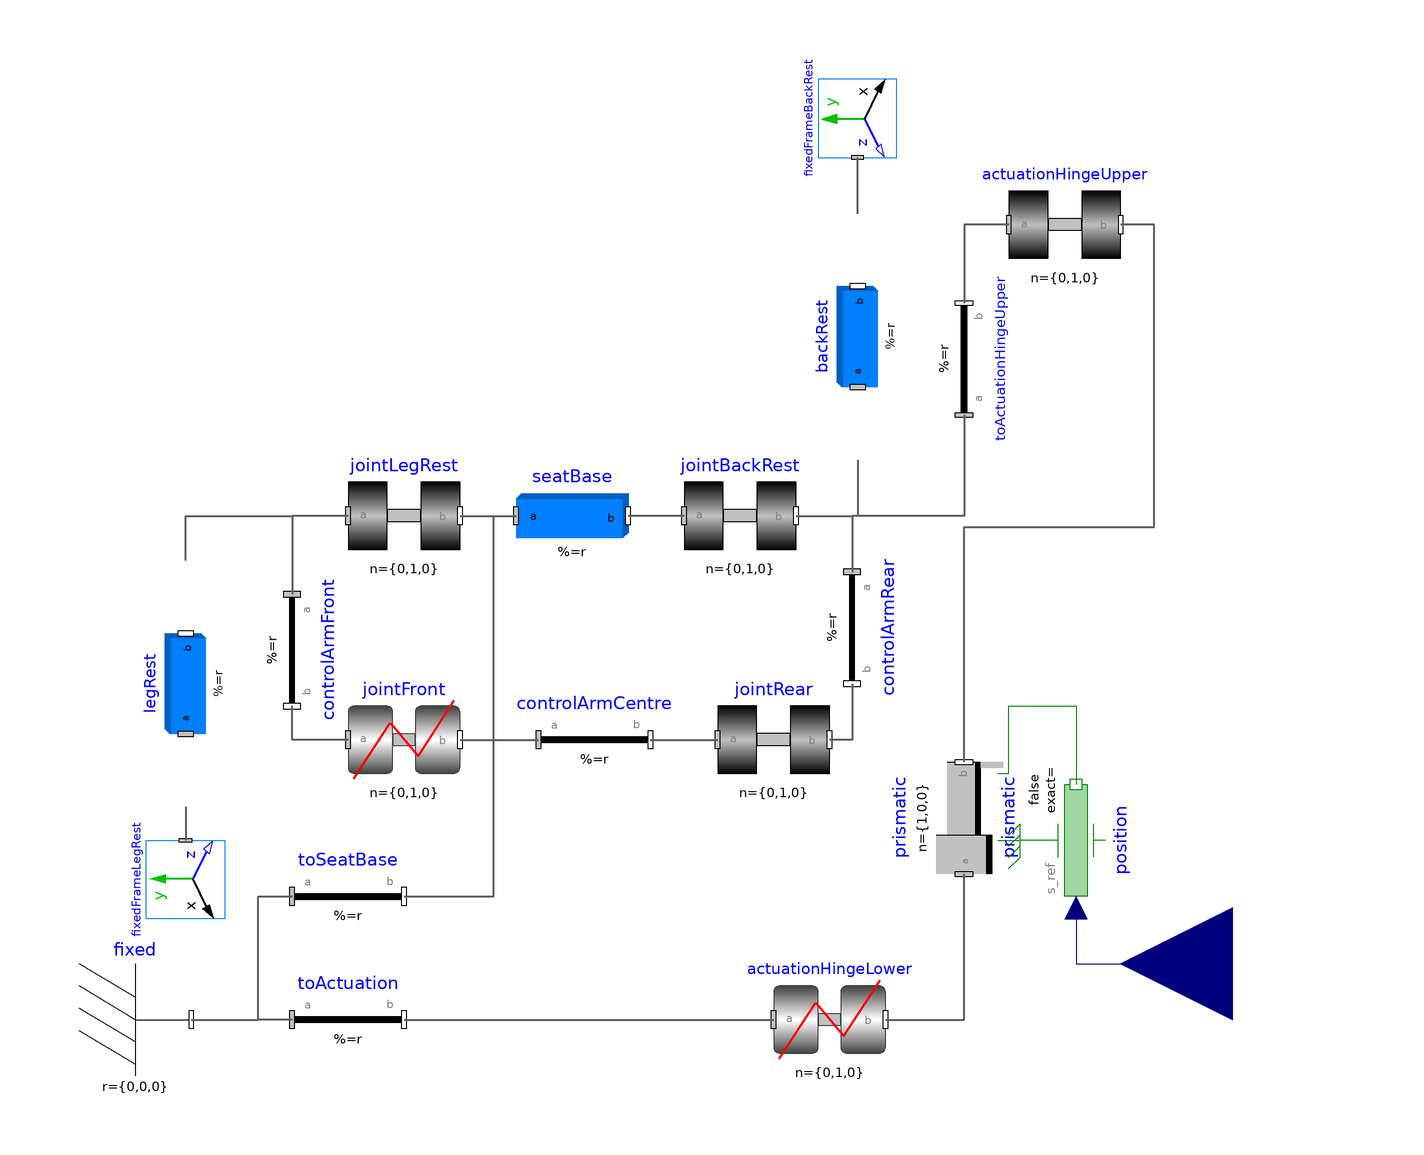

The component connection diagram of the Modelica model below, drawn from its own Placement and Line annotations.

model Seat "Model of an aircraft seat that reclines"
  Modelica.Mechanics.MultiBody.Parts.Fixed fixed
    annotation (Placement(transformation(extent={{-98,-80},{-78,-60}})));
  Modelica.Mechanics.MultiBody.Parts.FixedTranslation toActuation(r={0.8,0.0,
        0.3})
    annotation (Placement(transformation(extent={{-60,-80},{-40,-60}})));
  Modelica.Mechanics.MultiBody.Parts.FixedTranslation toSeatBase(r={0,0,0.6})
    annotation (Placement(transformation(extent={{-60,-58},{-40,-38}})));
  Modelica.Mechanics.MultiBody.Parts.FixedTranslation controlArmCentre(r={0.65,
        0,0}) annotation (Placement(transformation(extent={{-16,-30},{4,-10}})));
  Modelica.Mechanics.MultiBody.Parts.FixedTranslation controlArmFront(r={-
        legRest.length/3,0,-0.1}) annotation (Placement(transformation(
        extent={{-10,-10},{10,10}},
        rotation=270,
        origin={-60,-4})));
  Modelica.Mechanics.MultiBody.Parts.FixedTranslation controlArmRear(r={-
        backRest.length/5,0,-backRest.length/5}) annotation (Placement(
        transformation(
        extent={{-10,-10},{10,10}},
        rotation=270,
        origin={40,0})));
  Modelica.Mechanics.MultiBody.Parts.FixedTranslation toActuationHingeUpper(r={
        backRest.length/2,0,-0.1}) annotation (Placement(transformation(
        extent={{10,-10},{-10,10}},
        rotation=270,
        origin={60,48})));
  Modelica.Mechanics.MultiBody.Joints.RevolutePlanarLoopConstraint
    actuationHingeLower(n(displayUnit="1") = {0,1,0})
    annotation (Placement(transformation(extent={{26,-80},{46,-60}})));
  Modelica.Mechanics.MultiBody.Joints.Revolute jointLegRest(n(displayUnit="1")
       = {0,1,0})
    annotation (Placement(transformation(extent={{-50,10},{-30,30}})));
  Modelica.Mechanics.MultiBody.Joints.Revolute jointBackRest(
    n(displayUnit="1") = {0,1,0},
    stateSelect=StateSelect.always,
    phi(start=-1.0471975511966))
    annotation (Placement(transformation(extent={{10,10},{30,30}})));
  Modelica.Mechanics.MultiBody.Joints.RevolutePlanarLoopConstraint jointFront(n(
        displayUnit="1") = {0,1,0})
    annotation (Placement(transformation(extent={{-50,-30},{-30,-10}})));
  Modelica.Mechanics.MultiBody.Joints.Revolute jointRear(n(displayUnit="1") = {
      0,1,0}) annotation (Placement(transformation(extent={{16,-30},{36,-10}})));
  Modelica.Mechanics.MultiBody.Joints.Revolute actuationHingeUpper(n(
        displayUnit="1") = {0,1,0})
    annotation (Placement(transformation(extent={{68,62},{88,82}})));
  Modelica.Mechanics.MultiBody.Parts.BodyBox seatBase(
    r={0.6,0,0},
    length(displayUnit="mm") = 0.6,
    width(displayUnit="mm") = 0.5,
    height(displayUnit="mm") = 0.05,
    density(displayUnit="kg/m3") = 200)
    annotation (Placement(transformation(extent={{-20,10},{0,30}})));
  Modelica.Mechanics.MultiBody.Parts.BodyBox backRest(
    r={0.8,0,0},
    length(displayUnit="mm") = 0.8,
    width(displayUnit="mm") = 0.5,
    height(displayUnit="mm") = 0.05,
    density(displayUnit="kg/m3") = 200) annotation (Placement(transformation(
        extent={{-22,-9},{22,9}},
        rotation=90,
        origin={41,52})));
  Modelica.Mechanics.MultiBody.Parts.BodyBox legRest(
    r={0.6,0,0},
    length(displayUnit="mm") = 0.6,
    width(displayUnit="mm") = 0.5,
    height(displayUnit="mm") = 0.05,
    density(displayUnit="kg/m3") = 200) annotation (Placement(transformation(
        extent={{-22,-9},{22,9}},
        rotation=90,
        origin={-79,-10})));
  Modelica.Mechanics.MultiBody.Visualizers.FixedFrame fixedFrameLegRest
    annotation (Placement(transformation(
        extent={{7,-7},{-7,7}},
        rotation=90,
        origin={-79,-45})));
  Modelica.Mechanics.MultiBody.Visualizers.FixedFrame fixedFrameBackRest
    annotation (Placement(transformation(
        extent={{-7,-7},{7,7}},
        rotation=90,
        origin={41,91})));
  Modelica.Mechanics.MultiBody.Joints.Prismatic prismatic(useAxisFlange=true)
    annotation (Placement(transformation(
        extent={{-10,10},{10,-10}},
        rotation=90,
        origin={60,-34})));
  Modelica.Mechanics.Translational.Sources.Position position(useSupport=true)
    annotation (Placement(transformation(
        extent={{-10,10},{10,-10}},
        rotation=90,
        origin={80,-38})));
  Modelica.Blocks.Interfaces.RealInput s_ref
    "Reference position of flange as input signal"
    annotation (Placement(transformation(extent={{128,-80},{88,-40}})));
equation
  connect(fixed.frame_b, toSeatBase.frame_a) annotation (Line(
      points={{-78,-70},{-66,-70},{-66,-48},{-60,-48}},
      color={95,95,95},
      thickness=0.5));
  connect(toActuation.frame_b, actuationHingeLower.frame_a) annotation (Line(
      points={{-40,-70},{26,-70}},
      color={95,95,95},
      thickness=0.5));
  connect(jointLegRest.frame_a, controlArmFront.frame_a) annotation (Line(
      points={{-50,20},{-60,20},{-60,6}},
      color={95,95,95},
      thickness=0.5));
  connect(jointBackRest.frame_b, controlArmRear.frame_a) annotation (Line(
      points={{30,20},{40,20},{40,10}},
      color={95,95,95},
      thickness=0.5));
  connect(toActuationHingeUpper.frame_a, controlArmRear.frame_a) annotation (
      Line(
      points={{60,38},{60,20},{40,20},{40,10}},
      color={95,95,95},
      thickness=0.5));
  connect(jointFront.frame_a, controlArmFront.frame_b) annotation (Line(
      points={{-50,-20},{-60,-20},{-60,-14}},
      color={95,95,95},
      thickness=0.5));
  connect(jointFront.frame_b, controlArmCentre.frame_a) annotation (Line(
      points={{-30,-20},{-16,-20}},
      color={95,95,95},
      thickness=0.5));
  connect(toActuation.frame_a, toSeatBase.frame_a) annotation (Line(
      points={{-60,-70},{-66,-70},{-66,-48},{-60,-48}},
      color={95,95,95},
      thickness=0.5));
  connect(controlArmCentre.frame_b, jointRear.frame_a) annotation (Line(
      points={{4,-20},{16,-20}},
      color={95,95,95},
      thickness=0.5));
  connect(controlArmRear.frame_b, jointRear.frame_b) annotation (Line(
      points={{40,-10},{40,-20},{36,-20}},
      color={95,95,95},
      thickness=0.5));
  connect(actuationHingeUpper.frame_a, toActuationHingeUpper.frame_b)
    annotation (Line(
      points={{68,72},{60,72},{60,58}},
      color={95,95,95},
      thickness=0.5));
  connect(jointLegRest.frame_b, seatBase.frame_a) annotation (Line(
      points={{-30,20},{-20,20}},
      color={95,95,95},
      thickness=0.5));
  connect(jointBackRest.frame_a, seatBase.frame_b) annotation (Line(
      points={{10,20},{0,20}},
      color={95,95,95},
      thickness=0.5));
  connect(backRest.frame_a, controlArmRear.frame_a) annotation (Line(
      points={{41,30},{41,20},{40,20},{40,10}},
      color={95,95,95},
      thickness=0.5));
  connect(toSeatBase.frame_b, seatBase.frame_a) annotation (Line(
      points={{-40,-48},{-24,-48},{-24,20},{-20,20}},
      color={95,95,95},
      thickness=0.5));
  connect(legRest.frame_b, controlArmFront.frame_a) annotation (Line(
      points={{-79,12},{-79,20},{-60,20},{-60,6}},
      color={95,95,95},
      thickness=0.5));
  connect(backRest.frame_b, fixedFrameBackRest.frame_a) annotation (Line(
      points={{41,74},{41,84}},
      color={95,95,95},
      thickness=0.5));
  connect(legRest.frame_a, fixedFrameLegRest.frame_a) annotation (Line(
      points={{-79,-32},{-79,-38}},
      color={95,95,95},
      thickness=0.5));
  connect(actuationHingeLower.frame_b, prismatic.frame_a) annotation (Line(
      points={{46,-70},{60,-70},{60,-44}},
      color={95,95,95},
      thickness=0.5));
  connect(prismatic.frame_b, actuationHingeUpper.frame_b) annotation (Line(
      points={{60,-24},{60,18},{94,18},{94,72},{88,72}},
      color={95,95,95},
      thickness=0.5));
  connect(prismatic.axis, position.flange) annotation (Line(points={{66,-26},{
          68,-26},{68,-14},{80,-14},{80,-28}}, color={0,127,0}));
  connect(prismatic.support, position.support)
    annotation (Line(points={{66,-38},{70,-38}}, color={0,127,0}));
  connect(position.s_ref, s_ref)
    annotation (Line(points={{80,-50},{80,-60},{108,-60}}, color={0,0,127}));
  annotation (Icon(coordinateSystem(preserveAspectRatio=false), graphics={
          Polygon(
          points={{-70,-80},{-60,-80},{-30,0},{20,0},{60,80},{50,80},{10,6},{
              -40,6},{-70,-80}},
          lineColor={28,108,200},
          fillColor={28,108,200},
          fillPattern=FillPattern.Solid), Polygon(
          points={{-40,-80},{-40,-72},{-8,-72},{-8,0},{0,0},{0,-72},{30,-72},{
              30,-80},{-40,-80}},
          lineColor={28,108,200},
          fillColor={0,0,0},
          fillPattern=FillPattern.Solid)}), Diagram(coordinateSystem(
          preserveAspectRatio=false)));
end Seat;